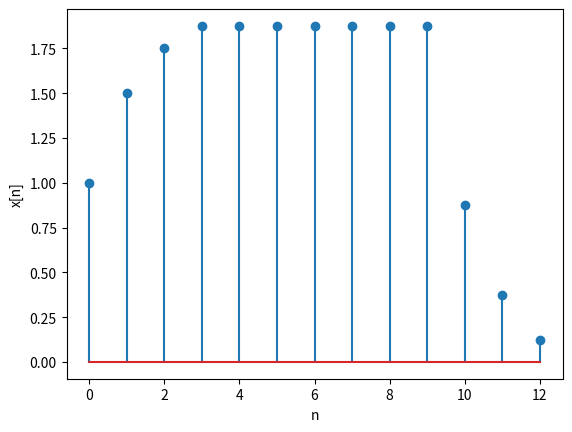

The script that saved this image:
import numpy as np
import matplotlib.pyplot as plt

h = [1, 0.5, 0.25, 0.125]
#h = [0.125, 0.125, 0.125, 0.125, 0.125, 0.125, 0.125, 0.125]

x = [1, 1, 1, 1, 1, 1,1 , 1,1,1]
#x = [1, 0, 0, 0, 0, 0]

m = np.convolve(x, h)


plt.stem(m)
plt.xlabel("n")
plt.ylabel("x[n]")
plt.show()
